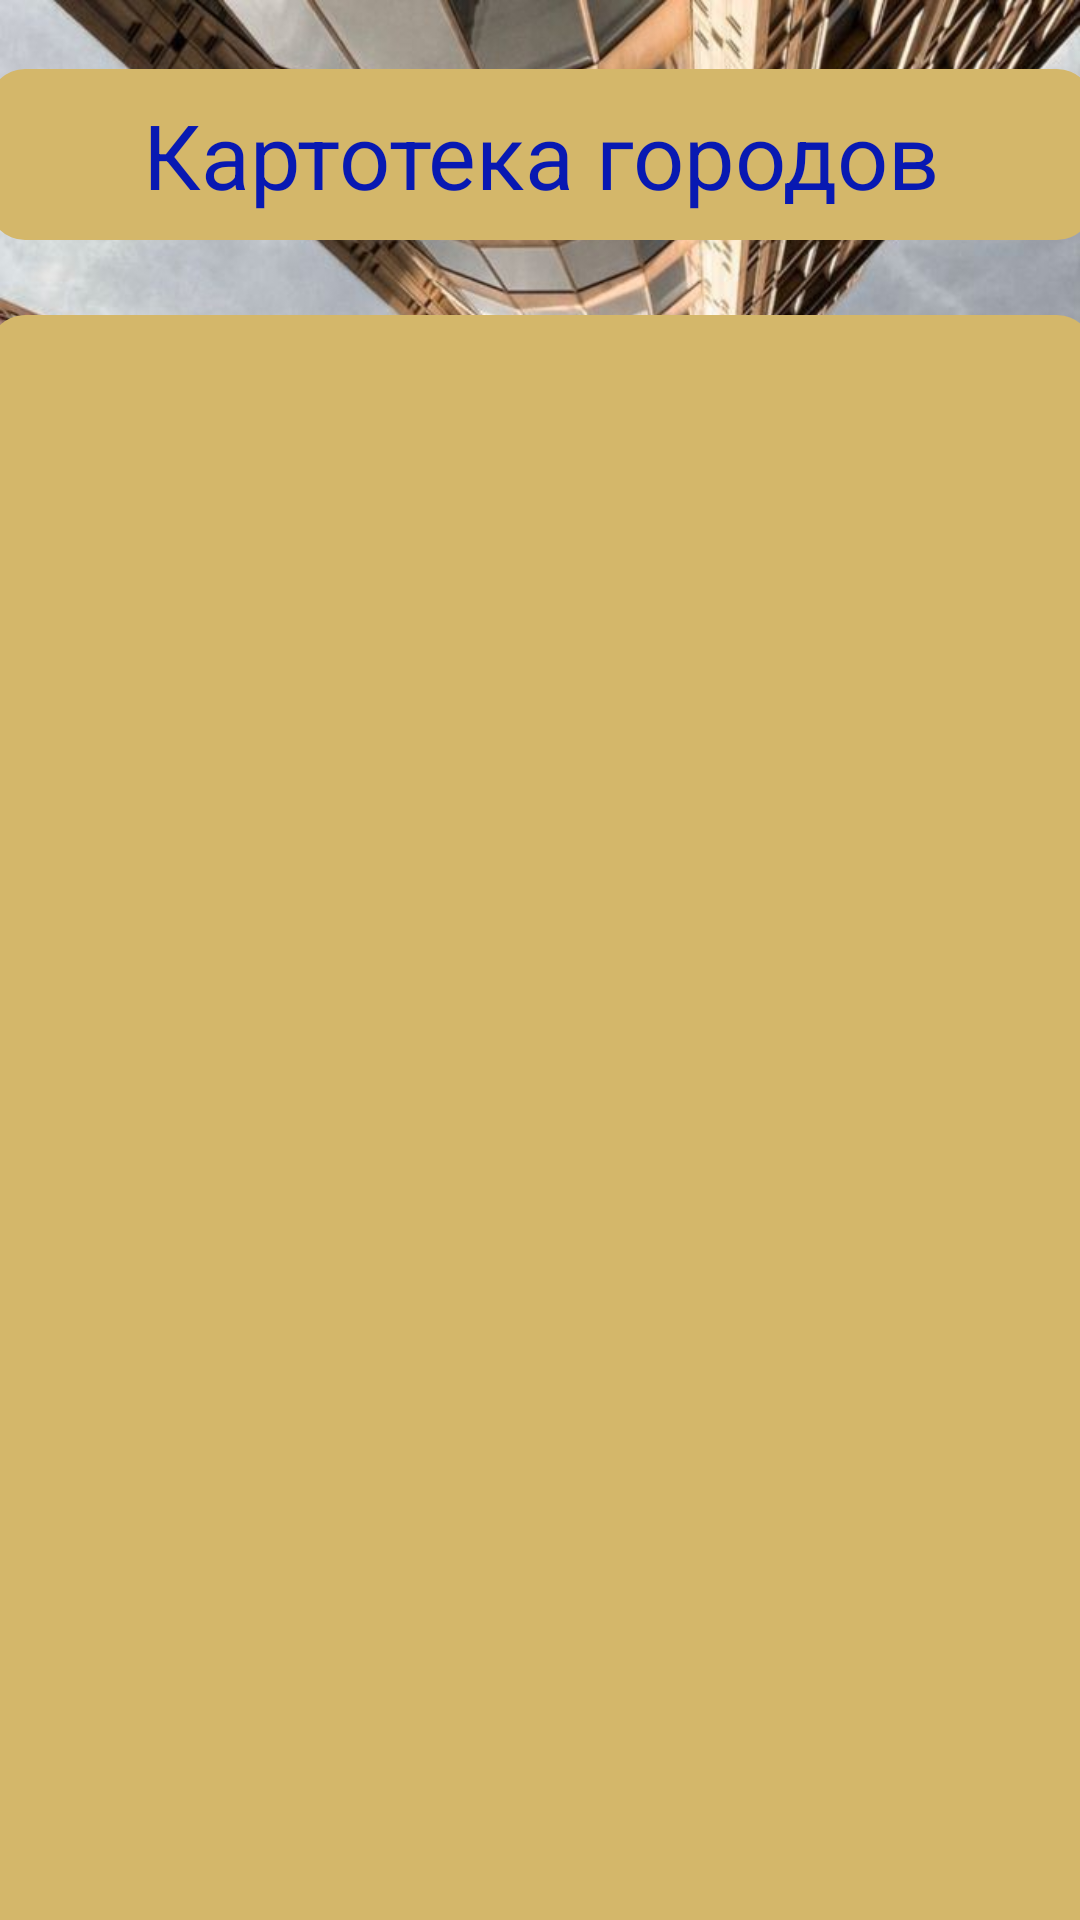

This screen was rendered from an Android layout file. Write that file and the resources it references.
<!-- AndroidManifest.xml: application theme Theme.FourthHomeworkTwoUnitFour -->
<!-- res/layout/activity_second.xml -->
<?xml version="1.0" encoding="utf-8"?>
<androidx.constraintlayout.widget.ConstraintLayout
    xmlns:android="http://schemas.android.com/apk/res/android"
    xmlns:tools="http://schemas.android.com/tools"
    xmlns:app="http://schemas.android.com/apk/res-auto"
    android:background="@drawable/photone"
    android:layout_width="match_parent"
    android:layout_height="match_parent"
    tools:context=".SecondActivity">

  <TextView
      android:id="@+id/textView"
      android:layout_width="368dp"
      android:layout_height="57dp"
      android:layout_marginTop="23dp"
      android:gravity="center"
      android:text="Картотека городов"
      android:textColor="#0819B2"
      android:background="@drawable/shape_text"
      android:textSize="30sp"
      android:textStyle="normal"
      app:layout_constraintEnd_toEndOf="parent"
      app:layout_constraintStart_toStartOf="parent"
      app:layout_constraintTop_toTopOf="parent" />

  

  <androidx.recyclerview.widget.RecyclerView
      android:id="@+id/list_city"
      android:layout_width="368dp"
      android:layout_height="579dp"
      android:layout_marginTop="25dp"
      android:background="@drawable/shape_text"
      app:layoutManager="androidx.recyclerview.widget.LinearLayoutManager"
      app:layout_constraintBottom_toBottomOf="parent"
      app:layout_constraintEnd_toEndOf="parent"
      app:layout_constraintHorizontal_bias="0.511"
      app:layout_constraintStart_toStartOf="parent"
      app:layout_constraintTop_toBottomOf="@+id/textView"
      app:layout_constraintVertical_bias="0.0" />

</androidx.constraintlayout.widget.ConstraintLayout>
<!-- resources referenced by this layout -->
<resources>
  <!-- drawable photone: jpg bitmap (drawable, 158308 bytes) -->
  <!-- drawable shape_text (drawable) -->
  <?xml version="1.0" encoding="utf-8"?>
  <selector xmlns:android="http://schemas.android.com/apk/res/android">
      <item>
          <shape android:shape="rectangle">
              <solid android:color="#d4b76a" />
              <corners android:radius="12dp" />
          </shape>
      </item>
  
  </selector>
  <style name="Theme.FourthHomeworkTwoUnitFour" parent="Theme.MaterialComponents.DayNight.DarkActionBar">
          
          <item name="colorPrimary">@color/purple_500</item>
          <item name="colorPrimaryVariant">@color/purple_700</item>
          <item name="colorOnPrimary">@color/white</item>
          
          <item name="colorSecondary">@color/teal_200</item>
          <item name="colorSecondaryVariant">@color/teal_700</item>
          <item name="colorOnSecondary">@color/black</item>
          
          <item name="android:statusBarColor">?attr/colorPrimaryVariant</item>
          
      </style>
  <!-- not gathered from this repository: default colours our renderer supplied (Android Studio template values) -->
  <color name="purple_500">#FF6200EE</color>
  <color name="purple_700">#FF3700B3</color>
  <color name="teal_200">#FF03DAC5</color>
  <color name="teal_700">#FF018786</color>
  <color name="black">#FF000000</color>
  <color name="white">#FFFFFFFF</color>
</resources>
